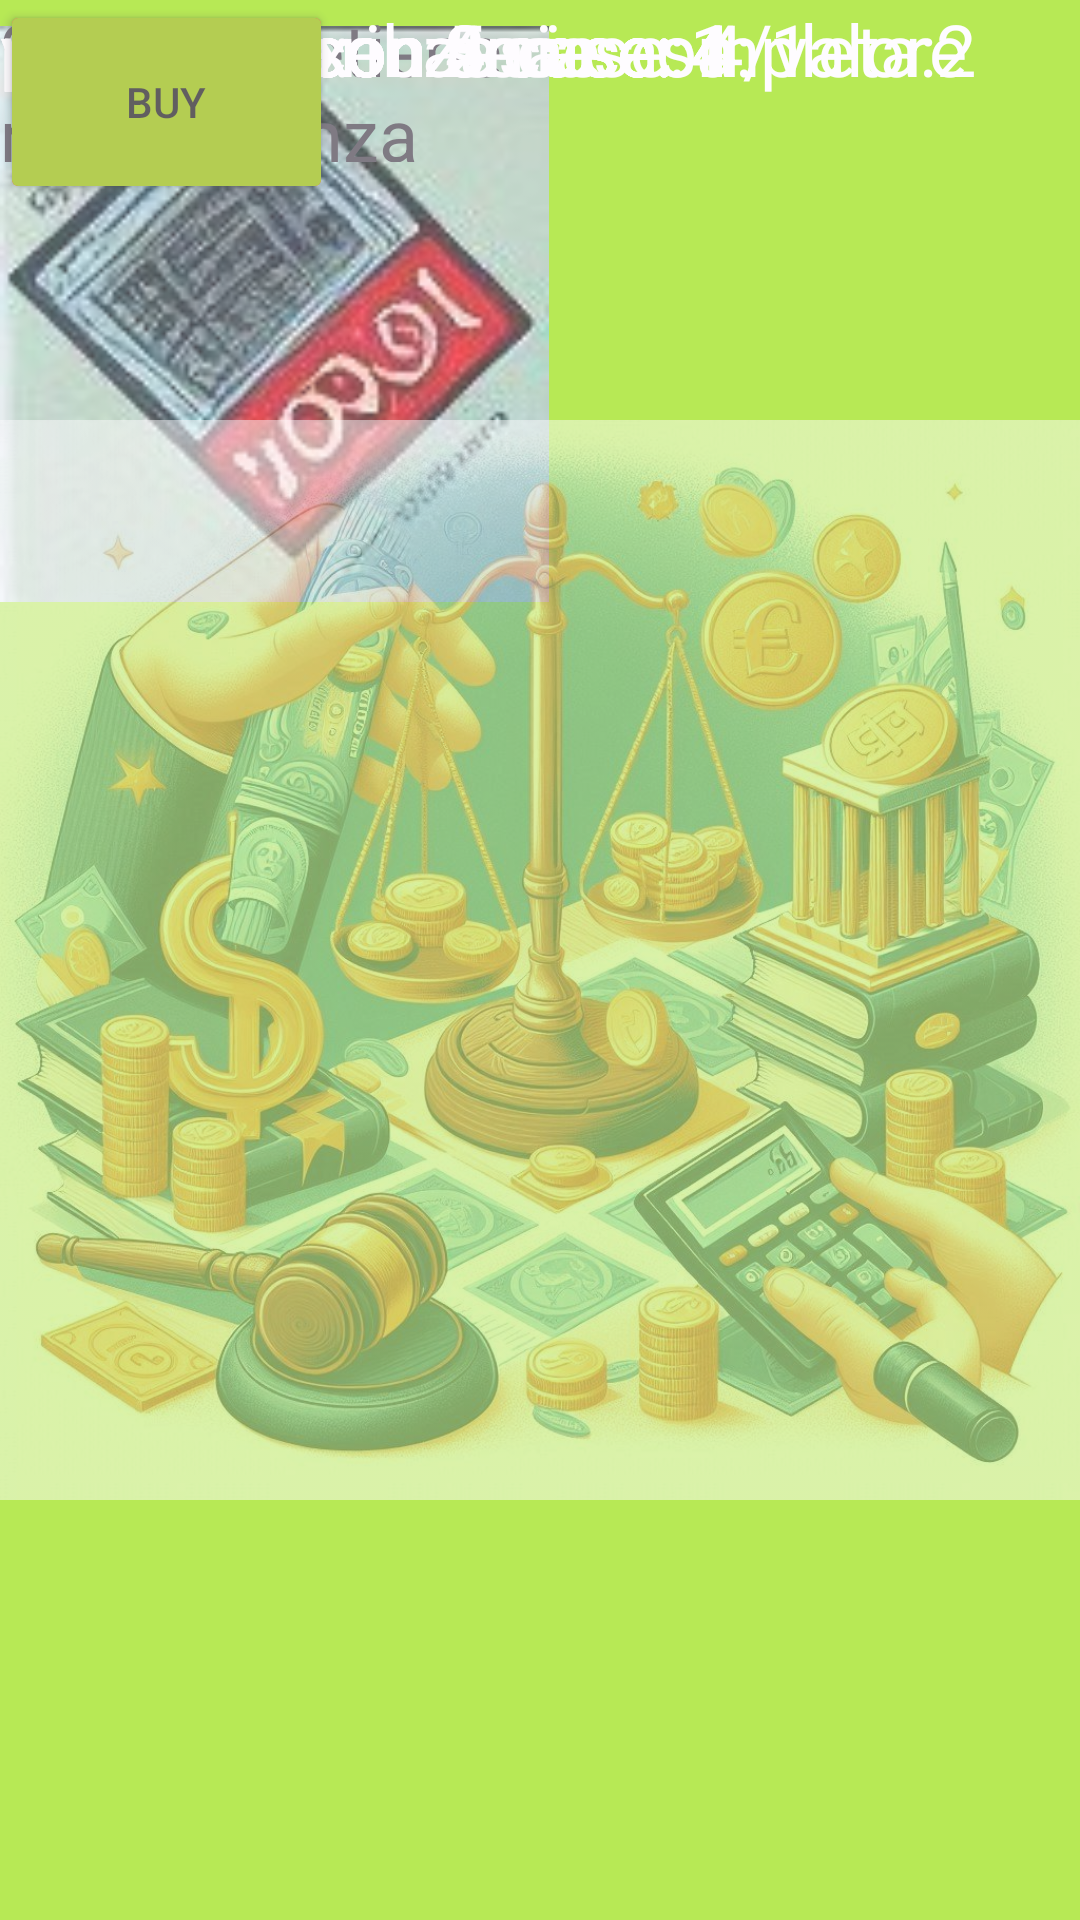

This screen was rendered from an Android layout file. Write that file and the resources it references.
<!-- AndroidManifest.xml: application theme Theme.Monopoly_game -->
<!-- res/layout/activity_dialog_aqcuisto_azioni.xml -->
<?xml version="1.0" encoding="utf-8"?>
<androidx.constraintlayout.widget.ConstraintLayout xmlns:android="http://schemas.android.com/apk/res/android"
    xmlns:app="http://schemas.android.com/apk/res-auto"
    xmlns:tools="http://schemas.android.com/tools"
    android:id="@+id/main"
    android:layout_width="match_parent"
    android:layout_height="match_parent"
    android:alpha="0.7"
    android:background="#FFFFFF"
    android:backgroundTint="#99E40D"
    tools:context=".Dialog_aqcuisto_azioni">

    <ImageView
        android:id="@+id/imageView4"
        android:layout_width="183dp"
        android:layout_height="209dp"
        app:srcCompat="@drawable/immagine_per_monopoly_1"
        tools:layout_editor_absoluteX="16dp"
        tools:layout_editor_absoluteY="17dp" />

    <ImageView
        android:id="@+id/imageView6"
        android:layout_width="wrap_content"
        android:layout_height="wrap_content"
        android:alpha="0.5"
        app:srcCompat="@drawable/azioniii"
        tools:layout_editor_absoluteX="0dp"
        tools:layout_editor_absoluteY="0dp" />

    <Button
        android:id="@+id/Sell"
        android:layout_width="111dp"
        android:layout_height="68dp"
        android:backgroundTint="#E32121"
        android:text="Sell"
        android:textColor="#1E1D1D"
        tools:layout_editor_absoluteX="16dp"
        tools:layout_editor_absoluteY="780dp" />

    <Button
        android:id="@+id/buy"
        android:layout_width="111dp"
        android:layout_height="68dp"
        android:backgroundTint="#95BC09"
        android:text="buy"
        android:textColor="#1E1D1D"
        tools:layout_editor_absoluteX="268dp"
        tools:layout_editor_absoluteY="780dp" />

    <TextView
        android:id="@+id/valore_azionaro_attuale"
        android:layout_width="242dp"
        android:layout_height="54dp"
        android:layout_marginStart="209dp"
        android:layout_marginTop="124dp"
        android:layout_marginBottom="713dp"
        android:text="valore azionaro attuale"
        android:textSize="24sp"
        app:layout_constraintBottom_toBottomOf="parent"
        app:layout_constraintEnd_toEndOf="parent"
        app:layout_constraintHorizontal_bias="0.0"
        app:layout_constraintStart_toStartOf="parent"
        app:layout_constraintTop_toTopOf="parent"
        app:layout_constraintVertical_bias="1.0" />

    <TextView
        android:id="@+id/chi_detiene_maggioranza"
        android:layout_width="242dp"
        android:layout_height="54dp"
        android:text="95% chi detiene maggioranza"
        android:textSize="24sp"
        tools:layout_editor_absoluteX="209dp"
        tools:layout_editor_absoluteY="185dp" />

    <TextView
        android:id="@+id/passaggi_con_1_case"
        android:layout_width="356dp"
        android:layout_height="44dp"
        android:text="passaggi con una casa: 1"
        android:textColor="#FFFFFF"
        android:textSize="24sp"
        tools:layout_editor_absoluteX="25dp"
        tools:layout_editor_absoluteY="350dp" />

    <TextView
        android:id="@+id/passaggi_con_4_case"
        android:layout_width="359dp"
        android:layout_height="35dp"
        android:text="passaggi senza case: 4/valore dell'epoca"
        android:textColor="#FFFFFF"
        android:textSize="24sp"
        tools:layout_editor_absoluteX="22dp"
        tools:layout_editor_absoluteY="249dp" />

    <TextView
        android:id="@+id/passaggi_con_serie_completa"
        android:layout_width="365dp"
        android:layout_height="39dp"
        android:text="passaggi con serie completa:2"
        android:textColor="#FFFFFF"
        android:textSize="24sp"
        tools:layout_editor_absoluteX="22dp"
        tools:layout_editor_absoluteY="297dp" />

    <TextView
        android:id="@+id/passaggi_con_2_case"
        android:layout_width="354dp"
        android:layout_height="37dp"
        android:text="passaggi con 2 case: 4"
        android:textColor="#FFFFFF"
        android:textSize="24sp"
        tools:layout_editor_absoluteX="25dp"
        tools:layout_editor_absoluteY="412dp" />

    <TextView
        android:id="@+id/sdc"
        android:layout_width="354dp"
        android:layout_height="37dp"
        android:text="passaggi con 4 case: 4"
        android:textColor="#FFFFFF"
        android:textSize="24sp"
        tools:layout_editor_absoluteX="25dp"
        tools:layout_editor_absoluteY="542dp" />

    <TextView
        android:id="@+id/passaggi_con_5_case"
        android:layout_width="354dp"
        android:layout_height="37dp"
        android:text="passaggi con 5 case: 1"
        android:textColor="#FFFFFF"
        android:textSize="24sp"
        tools:layout_editor_absoluteX="27dp"
        tools:layout_editor_absoluteY="610dp" />

    <TextView
        android:id="@+id/numero_di_ribassi"
        android:layout_width="360dp"
        android:layout_height="35dp"
        android:text="numero di ribassi: "
        android:textColor="#FFFFFF"
        android:textSize="24sp"
        tools:layout_editor_absoluteX="27dp"
        tools:layout_editor_absoluteY="720dp" />


    <TextView
        android:id="@+id/valore_max"
        android:layout_width="142dp"
        android:layout_height="49dp"
        android:text="valore max:"
        android:textColor="#FFFFFF"
        android:textSize="24sp"
        tools:layout_editor_absoluteX="27dp"
        tools:layout_editor_absoluteY="660dp" />

    <TextView
        android:id="@+id/valore_min"
        android:layout_width="142dp"
        android:layout_height="49dp"
        android:text="valore min:"
        android:textColor="#FFFFFF"
        android:textSize="24sp"
        tools:layout_editor_absoluteX="245dp"
        tools:layout_editor_absoluteY="660dp" />

    <TextView
        android:id="@+id/assaggi_con_3_case"
        android:layout_width="354dp"
        android:layout_height="37dp"
        android:text="passaggi con 3 case: 4"
        android:textColor="#FFFFFF"
        android:textSize="24sp"
        tools:layout_editor_absoluteX="27dp"
        tools:layout_editor_absoluteY="477dp" />

    <TextView
        android:id="@+id/Propriey_Name"
        android:layout_width="wrap_content"
        android:layout_height="wrap_content"
        android:layout_marginStart="209dp"
        android:layout_marginTop="17dp"
        android:layout_marginEnd="39dp"
        android:layout_marginBottom="842dp"
        android:text=" Propriey Name"
        android:textSize="24sp"
        app:layout_constraintBottom_toBottomOf="parent"
        app:layout_constraintEnd_toEndOf="parent"
        app:layout_constraintStart_toStartOf="parent"
        app:layout_constraintTop_toTopOf="parent" />

    <TextView
        android:id="@+id/valore_attuale_proprietà"
        android:layout_width="240dp"
        android:layout_height="55dp"
        android:layout_marginStart="209dp"
        android:layout_marginTop="60dp"
        android:layout_marginBottom="776dp"
        android:text="valore attuale proprietà"
        android:textSize="24sp"
        app:layout_constraintBottom_toBottomOf="parent"
        app:layout_constraintEnd_toEndOf="parent"
        app:layout_constraintHorizontal_bias="0.0"
        app:layout_constraintStart_toStartOf="parent"
        app:layout_constraintTop_toTopOf="parent"
        app:layout_constraintVertical_bias="0.0" />

</androidx.constraintlayout.widget.ConstraintLayout>
<!-- resources referenced by this layout -->
<resources>
  <!-- drawable azioniii: jpg bitmap (drawable, 216167 bytes) -->
  <!-- drawable immagine_per_monopoly_1: jpg bitmap (drawable, 8855 bytes) -->
  <style name="Theme.Monopoly_game" parent="Base.Theme.Monopoly_game" />
  <style name="Base.Theme.Monopoly_game" parent="Theme.Material3.DayNight.NoActionBar">
          
          
      </style>
</resources>
